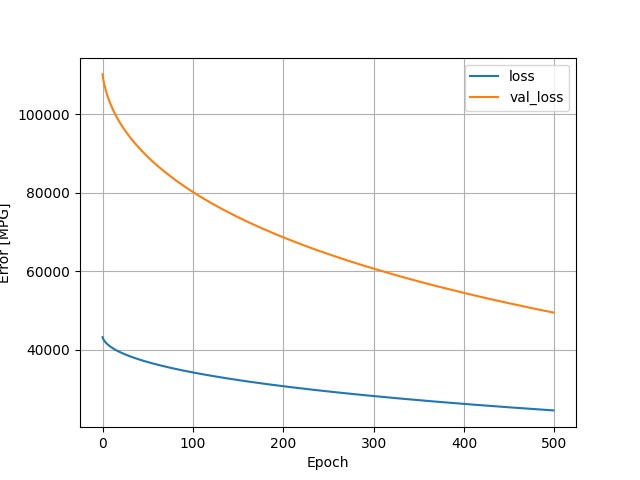

The file beside this chart, header and first rows:
, loss, val_loss, epoch
0, 43187, 110095, 0
1, 42622, 108623, 1
2, 42253, 107507, 2
3, 41958, 106562, 3
4, 41705, 105731, 4
5, 41480, 104960, 5
6, 41273, 104267, 6
7, 41083, 103614, 7
8, 40905, 103014, 8
9, 40739, 102444, 9
10, 40582, 101904, 10
11, 40431, 101387, 11
12, 40288, 100896, 12
13, 40151, 100421, 13
14, 40019, 99954, 14
15, 39891, 99513, 15
16, 39768, 99088, 16
17, 39649, 98677, 17
18, 39533, 98277, 18
19, 39422, 97891, 19
20, 39313, 97516, 20
21, 39207, 97152, 21
22, 39103, 96791, 22
23, 39002, 96447, 23
24, 38904, 96107, 24
25, 38808, 95781, 25
26, 38714, 95460, 26
27, 38622, 95143, 27
28, 38531, 94829, 28
29, 38442, 94518, 29
30, 38354, 94221, 30
31, 38268, 93928, 31
32, 38184, 93641, 32
33, 38101, 93354, 33
34, 38020, 93079, 34
35, 37940, 92807, 35
36, 37861, 92535, 36
37, 37783, 92267, 37
38, 37706, 92008, 38
39, 37631, 91746, 39
40, 37556, 91491, 40
41, 37482, 91239, 41
42, 37410, 90989, 42
43, 37338, 90741, 43
44, 37267, 90498, 44
45, 37197, 90260, 45
46, 37128, 90025, 46
47, 37060, 89790, 47
48, 36993, 89554, 48
49, 36925, 89327, 49
50, 36860, 89103, 50
51, 36795, 88881, 51
52, 36731, 88661, 52
53, 36667, 88447, 53
54, 36604, 88233, 54
55, 36542, 88019, 55
56, 36481, 87810, 56
57, 36419, 87602, 57
58, 36359, 87397, 58
59, 36299, 87197, 59
... 440 more rows
